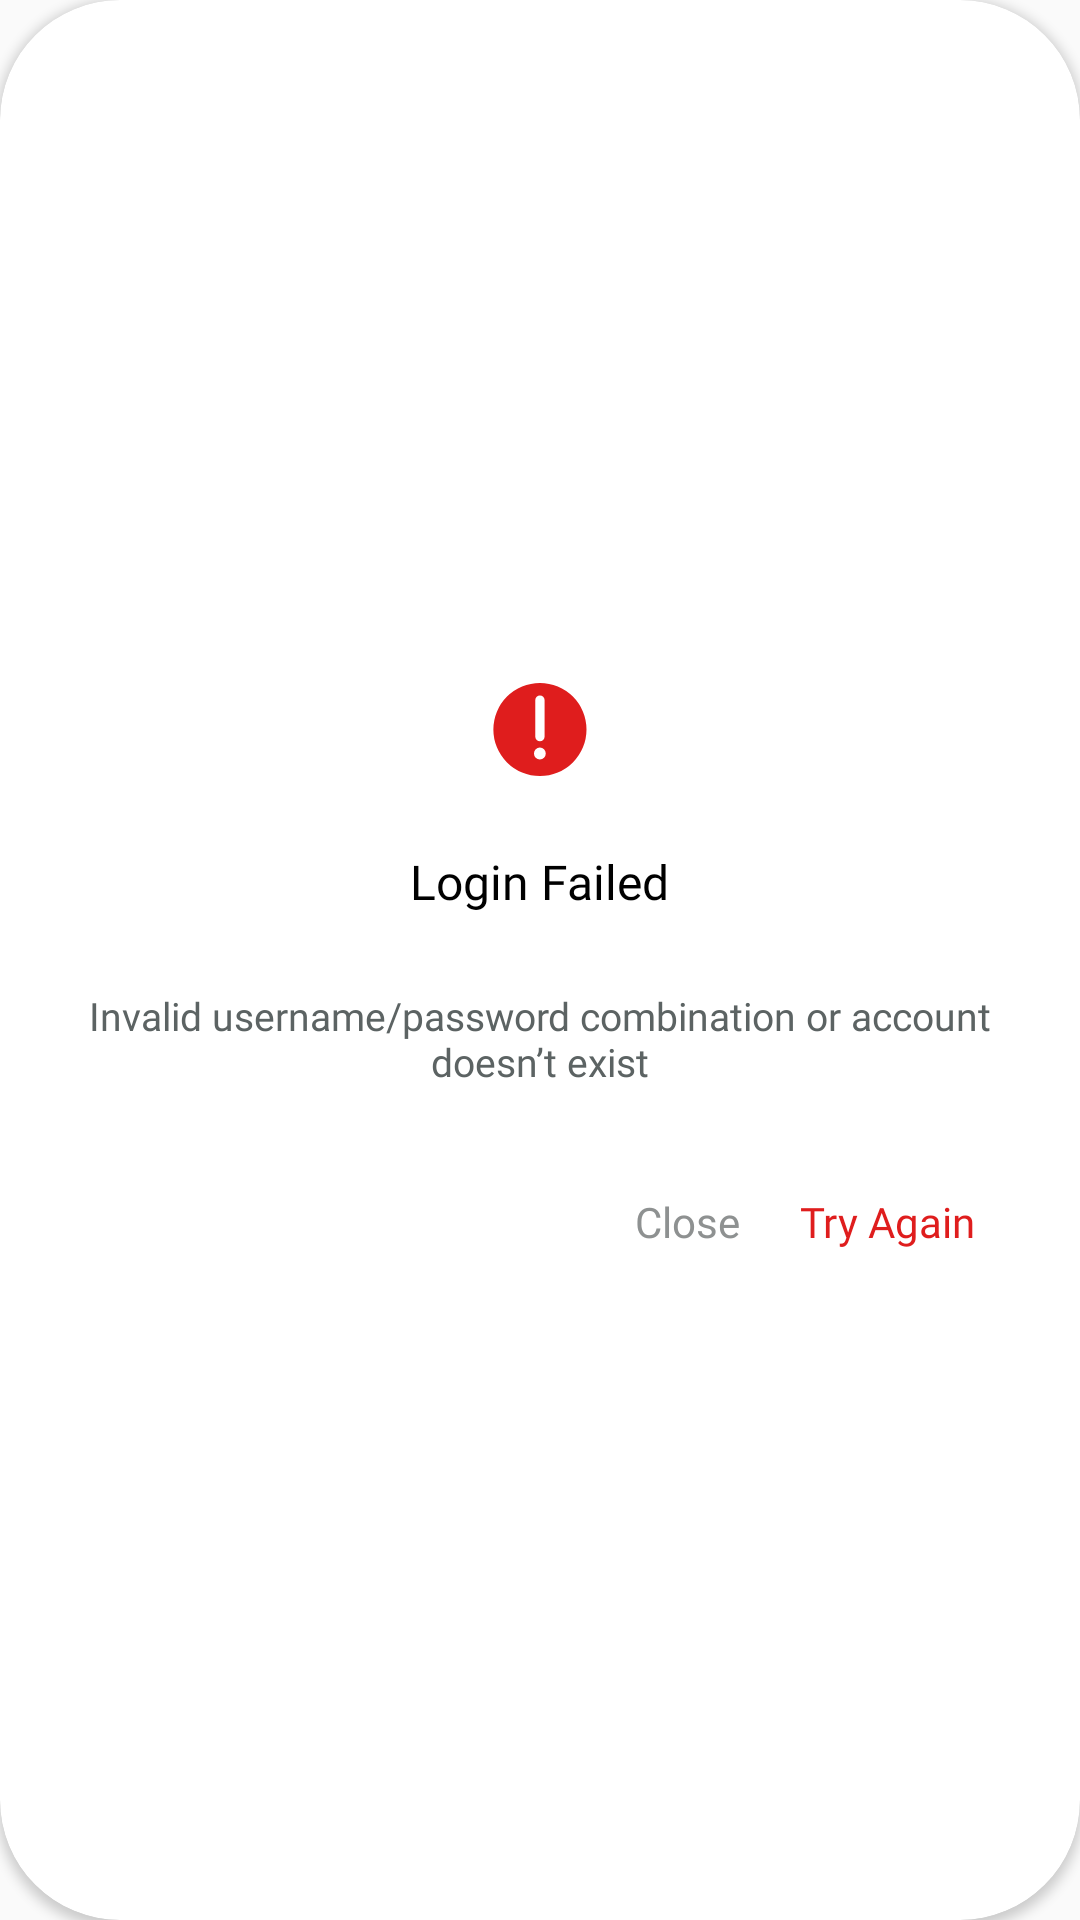

Reconstruct the res/layout file that produces this screen, plus the resources it refers to.
<!-- AndroidManifest.xml: application theme Theme.AdventuraTablet -->
<!-- res/layout/dialog_login_fail.xml -->
<?xml version="1.0" encoding="utf-8"?>
<androidx.cardview.widget.CardView xmlns:android="http://schemas.android.com/apk/res/android"
    xmlns:app="http://schemas.android.com/apk/res-auto"
    android:layout_width="330dp"
    android:layout_height="272dp"
    app:cardCornerRadius="40dp"
    android:layout_gravity="center">

    <LinearLayout
        android:layout_width="match_parent"
        android:layout_height="match_parent"
        android:orientation="vertical"
        android:gravity="center">

        <ImageView
            android:layout_width="40dp"
            android:layout_height="40dp"
            android:src="@drawable/ic_mark"
            app:tint="@color/red"/>
        <TextView
            android:layout_width="wrap_content"
            android:layout_height="wrap_content"
            android:text="Login Failed"
            android:textColor="@color/black"
            android:fontFamily="@font/inter_semibold"
            android:textSize="16sp"
            android:layout_marginTop="20dp"/>

        <TextView
            android:layout_width="match_parent"
            android:layout_height="wrap_content"
            android:layout_marginHorizontal="20dp"
            android:fontFamily="@font/inter"
            android:gravity="center"
            android:text="Invalid username/password combination or account doesn’t exist"
            android:textColor="@color/gray"
            android:textSize="13sp"
            android:layout_marginTop="25dp"/>

        <LinearLayout
            android:layout_width="wrap_content"
            android:layout_height="wrap_content"
            android:layout_gravity="right"
            android:orientation="horizontal"
            android:layout_marginEnd="35dp"
            android:layout_marginTop="35dp">

            <TextView
                android:id="@+id/tv_close"
                android:layout_width="wrap_content"
                android:layout_height="wrap_content"
                android:text="Close"
                android:textSize="14sp"
                android:fontFamily="@font/inter_semibold"
                android:textColor="@color/hint_color"
                android:layout_marginEnd="20dp"/>
            <TextView
                android:id="@+id/tvTryAgain"
                android:layout_width="wrap_content"
                android:layout_height="wrap_content"
                android:text="Try Again"
                android:textSize="14sp"
                android:fontFamily="@font/inter_semibold"
                android:textColor="@color/red"/>

        </LinearLayout>




    </LinearLayout>
</androidx.cardview.widget.CardView>
<!-- resources referenced by this layout -->
<resources>
  <color name="black">#FF000000</color>
  <color name="gray">#5C6363</color>
  <color name="hint_color">#8E9191</color>
  <color name="red">#DF1D1D</color>
  <!-- drawable ic_mark (drawable) -->
  <vector xmlns:android="http://schemas.android.com/apk/res/android"
      android:width="800dp"
      android:height="800dp"
      android:viewportWidth="20.4"
      android:viewportHeight="20.4">
      <path
          android:pathData="M18.106,10.283a7.917,7.917 0,1 1,-7.917 -7.917,7.916 7.916,0 0,1 7.917,7.917zM11.18,14.367a1.003,1.003 0,1 0,-1.004 1.003,1.003 1.003,0 0,0 1.004,-1.003zM9.397,11.53a0.792,0.792 0,0 0,1.583 0L10.98,5.262a0.792,0.792 0,0 0,-1.583 0z"
          android:fillColor="#000000"/>
  </vector>
  <style name="Theme.AdventuraTablet" parent="Base.Theme.AdventuraTablet" />
  <style name="Base.Theme.AdventuraTablet" parent="Theme.MaterialComponents.DayNight.NoActionBar.Bridge">
          
           <item name="colorPrimary">@color/white</item>
      </style>
  <color name="white">#FFFFFFFF</color>
</resources>
